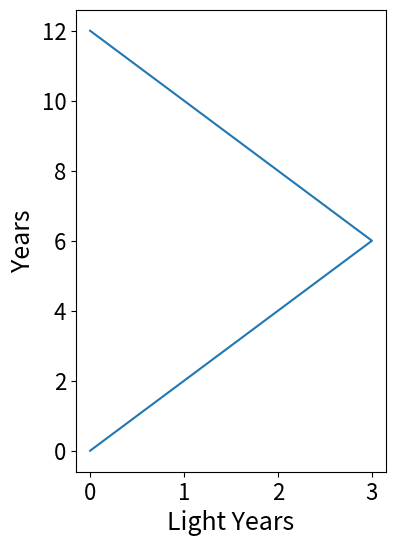

This figure's Python source:
import matplotlib.pyplot as plt
import numpy as np

speed = 0.5
t = np.arange(13)
x = np.append(t[0:7]*0.5,t[5::-1]*0.5)
plt.figure(figsize=(4,6))
plt.plot(x,t)
plt.xlabel('Light Years',fontsize=18)
plt.ylabel('Years',fontsize=18)
plt.xticks([0,1,2,3],fontsize=16)
plt.yticks([0,2,4,6,8,10,12],fontsize=16)
plt.show()